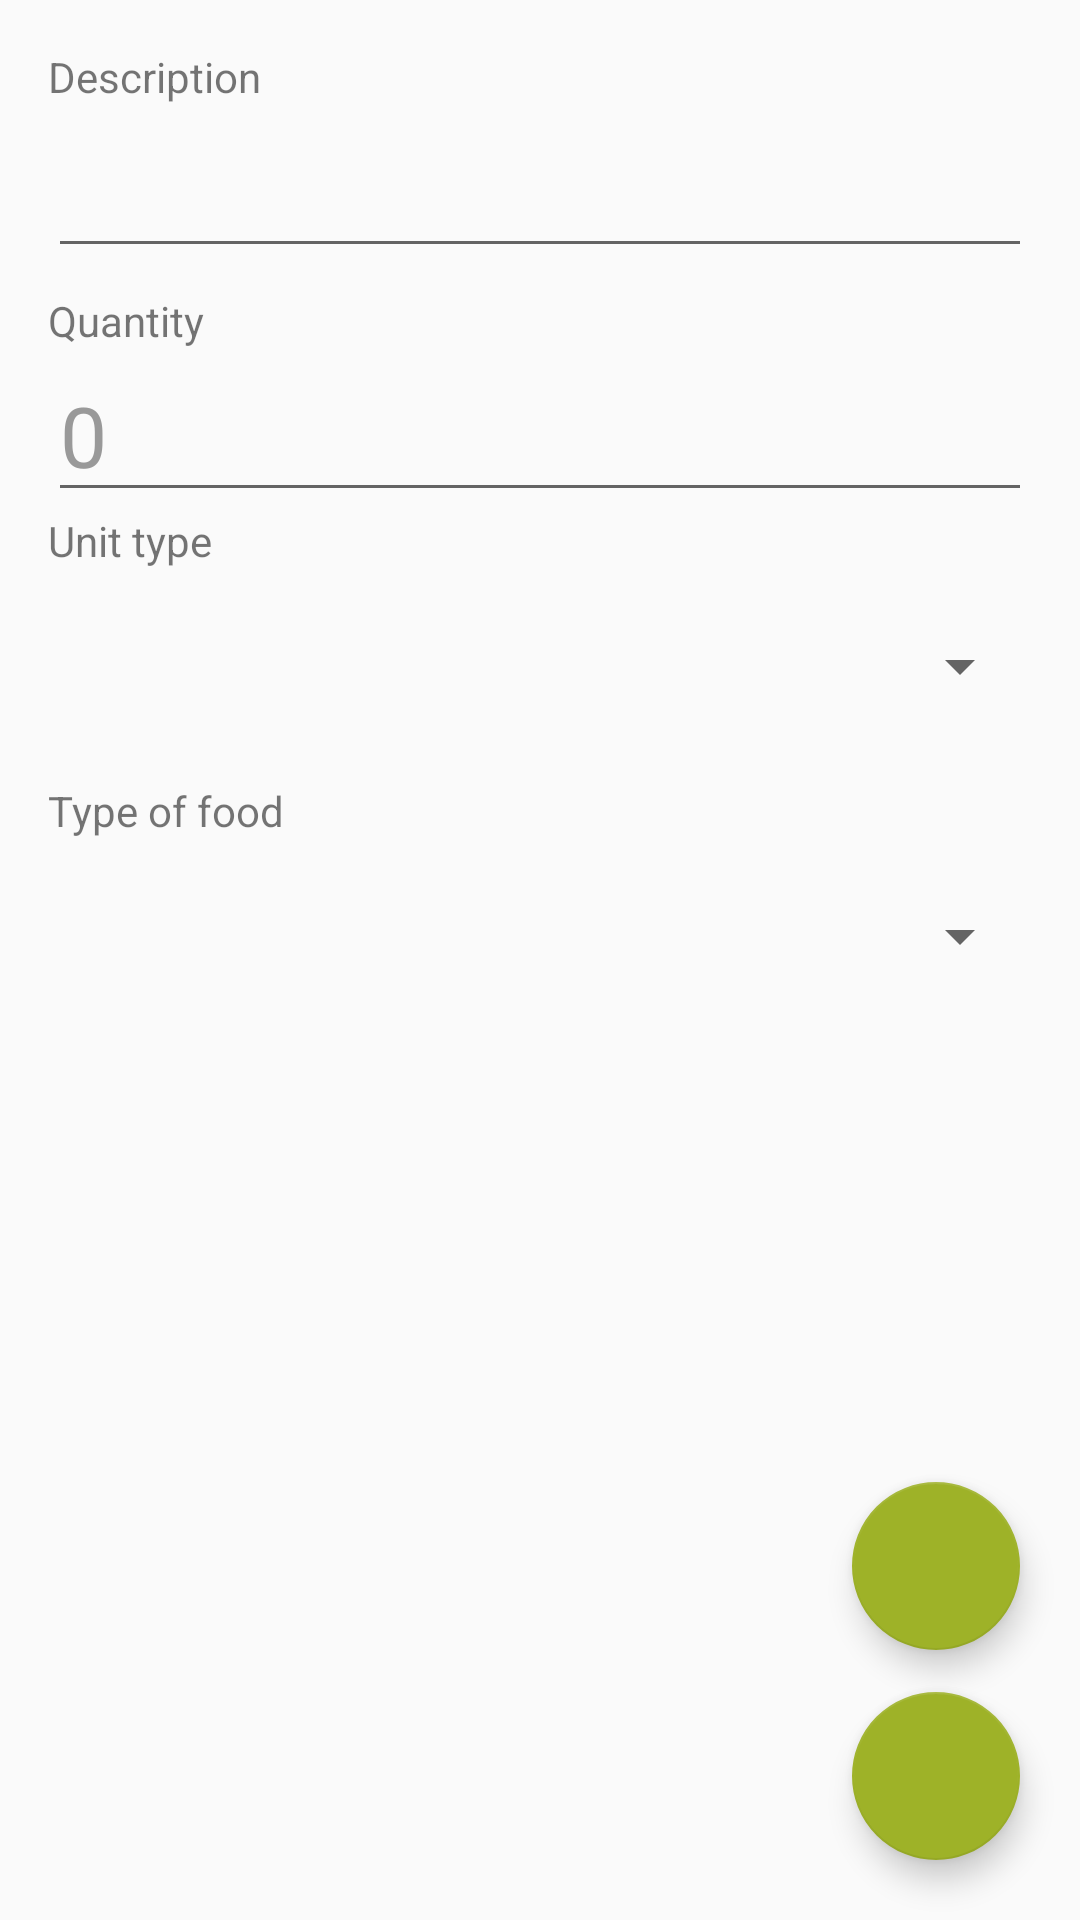

The Android layout XML behind this screen, and the referenced resources:
<!-- AndroidManifest.xml: application theme HelthyxTheme -->
<!-- res/layout/meal_entry_new.xml -->
<?xml version="1.0" encoding="utf-8"?>
<android.support.design.widget.CoordinatorLayout xmlns:android="http://schemas.android.com/apk/res/android"
    android:layout_width="match_parent"
    android:layout_height="fill_parent"
    xmlns:app="http://schemas.android.com/apk/res-auto"
    android:orientation="vertical"
    android:weightSum="1">

    <LinearLayout
        android:layout_width="fill_parent"
        android:layout_height="fill_parent"
        android:orientation="vertical"
        android:padding="16dp"
        android:layout_weight="1">

        <TextView
            android:layout_width="match_parent"
            android:layout_height="wrap_content"
            android:text="@string/label_description"
            android:labelFor="@+id/meal_item_description"/>

        <EditText
            android:id="@+id/meal_item_description"
            android:layout_width="fill_parent"
            android:layout_height="wrap_content"
            android:layout_marginBottom="8dp"
            android:textColor="@color/font_primary"
            android:textColorHint="@color/font_secondary"
            android:textSize="28sp" />

        <TextView
            android:layout_width="match_parent"
            android:layout_height="wrap_content"
            android:text="@string/label_quantity"
            android:labelFor="@+id/meal_item_how_many"/>

        <EditText
            android:id="@+id/meal_item_how_many"
            android:layout_width="fill_parent"
            android:layout_height="wrap_content"
            android:hint="@string/label_quantity_hint"
            android:inputType="number"
            android:textColor="@color/font_primary"
            android:textColorHint="@color/font_secondary"
            android:textSize="28sp" />

        <TextView
            android:layout_width="match_parent"
            android:layout_height="wrap_content"
            android:text="@string/label_unit_type"
            android:labelFor="@+id/meal_item_unit_type"/>

        <Spinner
            android:id="@+id/meal_item_unit_type"
            android:layout_width="fill_parent"
            android:layout_marginTop="10dp"
            android:layout_marginBottom="16sp"
            android:layout_height="45dp" />

        <TextView
            android:layout_width="match_parent"
            android:layout_height="wrap_content"
            android:text="@string/label_type_of_food"
            android:labelFor="@+id/meal_item_food_type"/>

        <Spinner
            android:id="@+id/meal_item_food_type"
            android:layout_width="fill_parent"
            android:layout_marginTop="10dp"
            android:layout_height="45dp" />

    </LinearLayout>

    <android.support.design.widget.FloatingActionButton
        android:id="@+id/entry_item_button_cancel"
        android:layout_marginBottom="90dp"
        android:src="@drawable/ic_undo_black_24dp"
        style="@style/FloatingActionButton"
        app:backgroundTint="@color/floating_button_background" />

    <android.support.design.widget.FloatingActionButton
        android:id="@+id/entry_item_button_save"
        android:layout_marginBottom="20dp"
        android:src="@drawable/ic_save_black_24dp"
        style="@style/FloatingActionButton"
        app:backgroundTint="@color/floating_button_background"/>

</android.support.design.widget.CoordinatorLayout>
<!-- resources referenced by this layout -->
<resources>
  <color name="floating_button_background">#9eb228</color>
  <color name="font_primary">#666666</color>
  <color name="font_secondary">#999999</color>
  <string name="label_description">Description</string>
  <string name="label_quantity">Quantity</string>
  <string name="label_quantity_hint">0</string>
  <string name="label_type_of_food">Type of food</string>
  <string name="label_unit_type">Unit type</string>
  <style name="FloatingActionButton">
          <item name="android:tint">#ffffff</item>
          <item name="android:layout_gravity">bottom|right</item>
          <item name="android:layout_width">wrap_content</item>
          <item name="android:layout_height">wrap_content</item>
          <item name="android:layout_marginRight">20dp</item>
      </style>
  <style name="HelthyxTheme" parent="Theme.AppCompat.Light">
          
          <item name="android:selectableItemBackground">@color/row_background_selected</item>
  
  
      </style>
  <color name="row_background_selected">#CCCCCC</color>
</resources>
